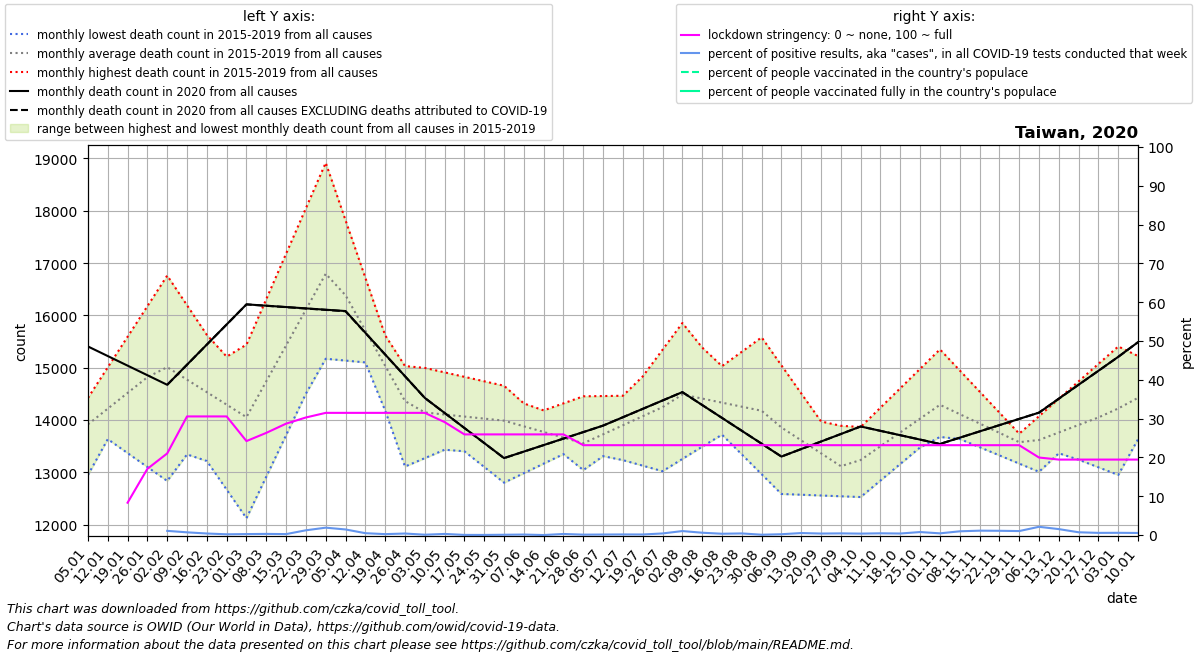

The table this chart was drawn from, first rows:
date, location, time_unit, time, deaths_2010_all_ages, deaths_2011_all_ages, deaths_2012_all_ages, deaths_2013_all_ages, deaths_2014_all_ages, deaths_2015_all_ages, deaths_2016_all_ages, deaths_2017_all_ages, deaths_2018_all_ages, deaths_2019_all_ages, deaths_2020_all_ages, deaths_2021_all_ages, new_deaths, new_cases_smoothed, new_tests_smoothed, stringency_index, people_vaccinated, people_fully_vaccinated, population, positive_test_percent
2020-01-05, Taiwan, monthly, 1, , , , , , , 14392, 13901, 14422, 12949, 15406, 15489, , , , , , , , 
2020-01-12, Taiwan, monthly, 2, , , , , , , 14359, 13634, 15007, 13867, 15223, 15770, , , , , , , , 
2020-01-19, Taiwan, monthly, 3, , , , , , , 14326, 13368, 15591, 14786, 15040, 16051, , , , 8.33, , , 23855008, 
2020-01-26, Taiwan, monthly, 4, , , , , , , 14292, 13101, 16176, 15704, 14856, 16332, , , 35.5, 17.06, , , 23855008, 
2020-02-02, Taiwan, monthly, 5, , , , , , 14310, 14522, 12835, 16761, 16622, 14673, 15963, 0.0, 1.0, 93.14, 21.03, , , 23855008, 1.074
2020-02-09, Taiwan, monthly, 6, , , , , , 13763, 14752, 13342, 16194, 15804, 15058, 15594, 0.25, 0.796, 114.6, 30.56, , , 23855008, 0.6948
2020-02-16, Taiwan, monthly, 7, , , , , , 13216, 14981, 13850, 15627, 14987, 15442, 15225, 0.5, 0.592, 150.7, 30.56, , , 23855008, 0.3928
2020-02-23, Taiwan, monthly, 8, , , , , , 12669, 15211, 14358, 15060, 14170, 15826, 14856, 0.75, 0.8774, 467.0, 30.56, , , 23855008, 0.1879
2020-03-01, Taiwan, monthly, 9, , , , , , 12122, 15441, 14865, 14493, 13352, 16211, 15172, 1.0, 1.367, 560.1, 24.21, , , 23855008, 0.2441
2020-03-08, Taiwan, monthly, 10, , , , , , 12916, 16310, 15496, 15170, 13807, 16185, 15489, 1.6, 1.347, 464.0, 26.32, , , 23855008, 0.2902
2020-03-15, Taiwan, monthly, 11, , , , , , 13710, 17180, 16128, 15846, 14262, 16160, 15805, 2.2, 0.959, 405.1, 28.7, , , 23855008, 0.2367
2020-03-22, Taiwan, monthly, 12, , , , , , 14504, 18049, 16760, 16523, 14716, 16134, 16122, 2.8, 9.347, 766.1, 30.29, , , 23855008, 1.22
2020-03-29, Taiwan, monthly, 13, , , , , , 15298, 18918, 17391, 17200, 15171, 16109, 16438, 3.4, 19.1, 1007, 31.48, , , 23855008, 1.897
2020-04-05, Taiwan, monthly, 14, , , , , , 16092, 17818, 16321, 16558, 15136, 16083, 15898, 4.0, 12.59, 877.7, 31.48, , , 23855008, 1.435
2020-04-12, Taiwan, monthly, 15, , , , , , 15570, 16719, 15250, 15915, 15101, 15668, 15357, 3.25, 6.143, 1296, 31.48, , , 23855008, 0.4739
2020-04-19, Taiwan, monthly, 16, , , , , , 15047, 15620, 14180, 15273, 15066, 15253, 14816, 2.5, 2.571, 1114, 31.48, , , 23855008, 0.2308
2020-04-26, Taiwan, monthly, 17, , , , , , 14524, 14520, 13110, 14630, 15031, 14838, 14276, 1.75, 4.02, 1037, 31.48, , , 23855008, 0.3878
2020-05-03, Taiwan, monthly, 18, , , , , , 14002, 14464, 13271, 13988, 14996, 14423, 14442, 1.0, 0.5511, 654.3, 31.48, , , 23855008, 0.08424
2020-05-10, Taiwan, monthly, 19, , , , , , 13702, 14407, 13432, 14073, 14911, 14135, 14609, 1.0, 1.265, 449.1, 29.1, , , 23855008, 0.2817
2020-05-17, Taiwan, monthly, 20, , , , , , 13402, 14351, 13592, 14158, 14826, 13848, 14775, 1.0, 0.1021, 327.4, 25.93, , , 23855008, 0.0312
2020-05-24, Taiwan, monthly, 21, , , , , , 13102, 14294, 13753, 14243, 14740, 13560, 14942, 1.0, 0.06129, 236.9, 25.93, , , 23855008, 0.02587
2020-05-31, Taiwan, monthly, 22, , , , , , 12802, 14238, 13914, 14328, 14655, 13272, 15108, 1.0, 0.143, 205.7, 25.93, , , 23855008, 0.06951
2020-06-07, Taiwan, monthly, 23, , , , , , 12984, 14040, 14049, 14007, 14317, 13396, 15491, 0.8, 0.2247, 184.0, 25.93, , , 23855008, 0.1221
2020-06-14, Taiwan, monthly, 24, , , , , , 13166, 13842, 14184, 13686, 13978, 13520, 15874, 0.6, 0.0, 143.6, 25.93, , , 23855008, 0.0
2020-06-21, Taiwan, monthly, 25, , , , , , 13348, 13643, 14318, 13364, 13640, 13645, 16256, 0.4, 0.3677, 136.0, 25.93, , , 23855008, 0.2704
2020-06-28, Taiwan, monthly, 26, , , , , , 13530, 13445, 14453, 13043, 13302, 13769, 16639, 0.2, 0.143, 147.1, 23.15, , , 23855008, 0.09718
2020-07-05, Taiwan, monthly, 27, , , , , , 13712, 13339, 14458, 13309, 13812, 13893, 16360, 0.0, 0.2043, 161.9, 23.15, , , 23855008, 0.1262
2020-07-12, Taiwan, monthly, 28, , , , , , 13903, 13233, 14463, 13575, 14323, 14053, 16081, 0.0, 0.2247, 149.1, 23.15, , , 23855008, 0.1507
2020-07-19, Taiwan, monthly, 29, , , , , , 14094, 13127, 14469, 13840, 14833, 14213, 15802, 0.0, 0.2043, 146.4, 23.15, , , 23855008, 0.1395
2020-07-26, Taiwan, monthly, 30, , , , , , 14284, 13021, 14474, 14106, 15344, 14373, 15523, 0.0, 0.5917, 145.6, 23.15, , , 23855008, 0.4065
2020-08-02, Taiwan, monthly, 31, , , , , , 14475, 13256, 14479, 14372, 15854, 14533, 15409, 0.0, 1.898, 185.9, 23.15, , , 23855008, 1.021
2020-08-09, Taiwan, monthly, 32, , , , , , 14097, 13491, 14754, 14320, 15386, 14287, 15295, 0.0, 1.163, 195.7, 23.15, , , 23855008, 0.5945
2020-08-16, Taiwan, monthly, 33, , , , , , 13719, 13725, 15030, 14267, 14918, 14040, 15180, 0.0, 0.6121, 185.4, 23.15, , , 23855008, 0.3301
2020-08-23, Taiwan, monthly, 34, , , , , , 13342, 13960, 15305, 14214, 14451, 13794, 15066, 0.0, 0.7754, 188.1, 23.15, , , 23855008, 0.4121
2020-08-30, Taiwan, monthly, 35, , , , , , 12964, 14195, 15580, 14162, 13983, 13547, 14952, 0.0, 0.143, 179.4, 23.15, , , 23855008, 0.0797
2020-09-06, Taiwan, monthly, 36, , , , , , 12586, 13854, 15044, 13843, 13960, 13301, 14688, 0.0, 0.3674, 177.4, 23.15, , , 23855008, 0.2071
2020-09-13, Taiwan, monthly, 37, , , , , , 12571, 13512, 14508, 13524, 13936, 13445, 14423, 0.0, 0.9183, 180.4, 23.15, , , 23855008, 0.5089
2020-09-20, Taiwan, monthly, 38, , , , , , 12556, 13170, 13972, 13205, 13913, 13588, 14158, 0.0, 0.8774, 230.9, 23.15, , , 23855008, 0.3801
2020-09-27, Taiwan, monthly, 39, , , , , , 12542, 12829, 13436, 12886, 13889, 13732, 13894, 0.0, 1, 234.7, 23.15, , , 23855008, 0.4261
2020-10-04, Taiwan, monthly, 40, , , , , , 12527, 12998, 13491, 13293, 13866, 13876, 14024, 0.0, 0.8161, 224.0, 23.15, , , 23855008, 0.3643
2020-10-11, Taiwan, monthly, 41, , , , , , 12844, 13168, 13546, 13700, 14237, 13792, 14154, 0.0, 1.245, 279.6, 23.15, , , 23855008, 0.4454
2020-10-18, Taiwan, monthly, 42, , , , , , 13160, 13337, 13600, 14108, 14608, 13709, 14285, 0.0, 1.184, 304.0, 23.15, , , 23855008, 0.3894
2020-10-25, Taiwan, monthly, 43, , , , , , 13477, 13507, 13655, 14515, 14979, 13626, 14415, 0.0, 2.0, 260.1, 23.15, , , 23855008, 0.7688
2020-11-01, Taiwan, monthly, 44, , , , , , 13794, 13676, 13710, 14922, 15350, 13542, 14644, 0.0, 0.9591, 221.7, 23.15, , , 23855008, 0.4326
2020-11-08, Taiwan, monthly, 45, , , , , , 13637, 13673, 13690, 14612, 14947, 13662, 14873, 0.0, 2.449, 255.6, 23.15, , , 23855008, 0.9582
2020-11-15, Taiwan, monthly, 46, , , , , , 13480, 13670, 13671, 14301, 14544, 13782, 15102, 0.0, 2.857, 254.4, 23.15, , , 23855008, 1.123
2020-11-22, Taiwan, monthly, 47, , , , , , 13324, 13666, 13652, 13990, 14142, 13901, 15331, 0.0, 2.714, 248.6, 23.15, , , 23855008, 1.092
2020-11-29, Taiwan, monthly, 48, , , , , , 13167, 13663, 13632, 13680, 13739, 14021, 15560, 0.0, 3.245, 317.7, 23.15, , , 23855008, 1.021
2020-12-06, Taiwan, monthly, 49, , , , , , 13010, 13789, 13683, 13534, 14072, 14141, 15605, 0.0, 8.224, 387.7, 19.97, , , 23855008, 2.121
2020-12-13, Taiwan, monthly, 50, , , , , , 13364, 13915, 13734, 13388, 14406, 14408, 15650, 0.0, 5.041, 330.4, 19.44, , , 23855008, 1.526
2020-12-20, Taiwan, monthly, 51, , , , , , 13718, 14041, 13786, 13241, 14739, 14674, 15694, 0.0, 4.163, 587.6, 19.44, , , 23855008, 0.7086
2020-12-27, Taiwan, monthly, 52, , , , , , 14072, 14167, 13837, 13095, 15073, 14941, 15739, 0.0, 3.265, 590.9, 19.44, , , 23855008, 0.5526
2021-01-03, Taiwan, monthly, 53, , , , , , 14426, 13901, 14422, 12949, 15406, 15208, , 0.0, 3.469, 608.4, 19.44, , , 23855008, 0.5702
2021-01-10, Taiwan, monthly, 1, , , , , , 14392, 13634, 15007, 13867, 15223, 15489, , 0.25, 3.021, 570.6, 19.44, , , 23855008, 0.5294
